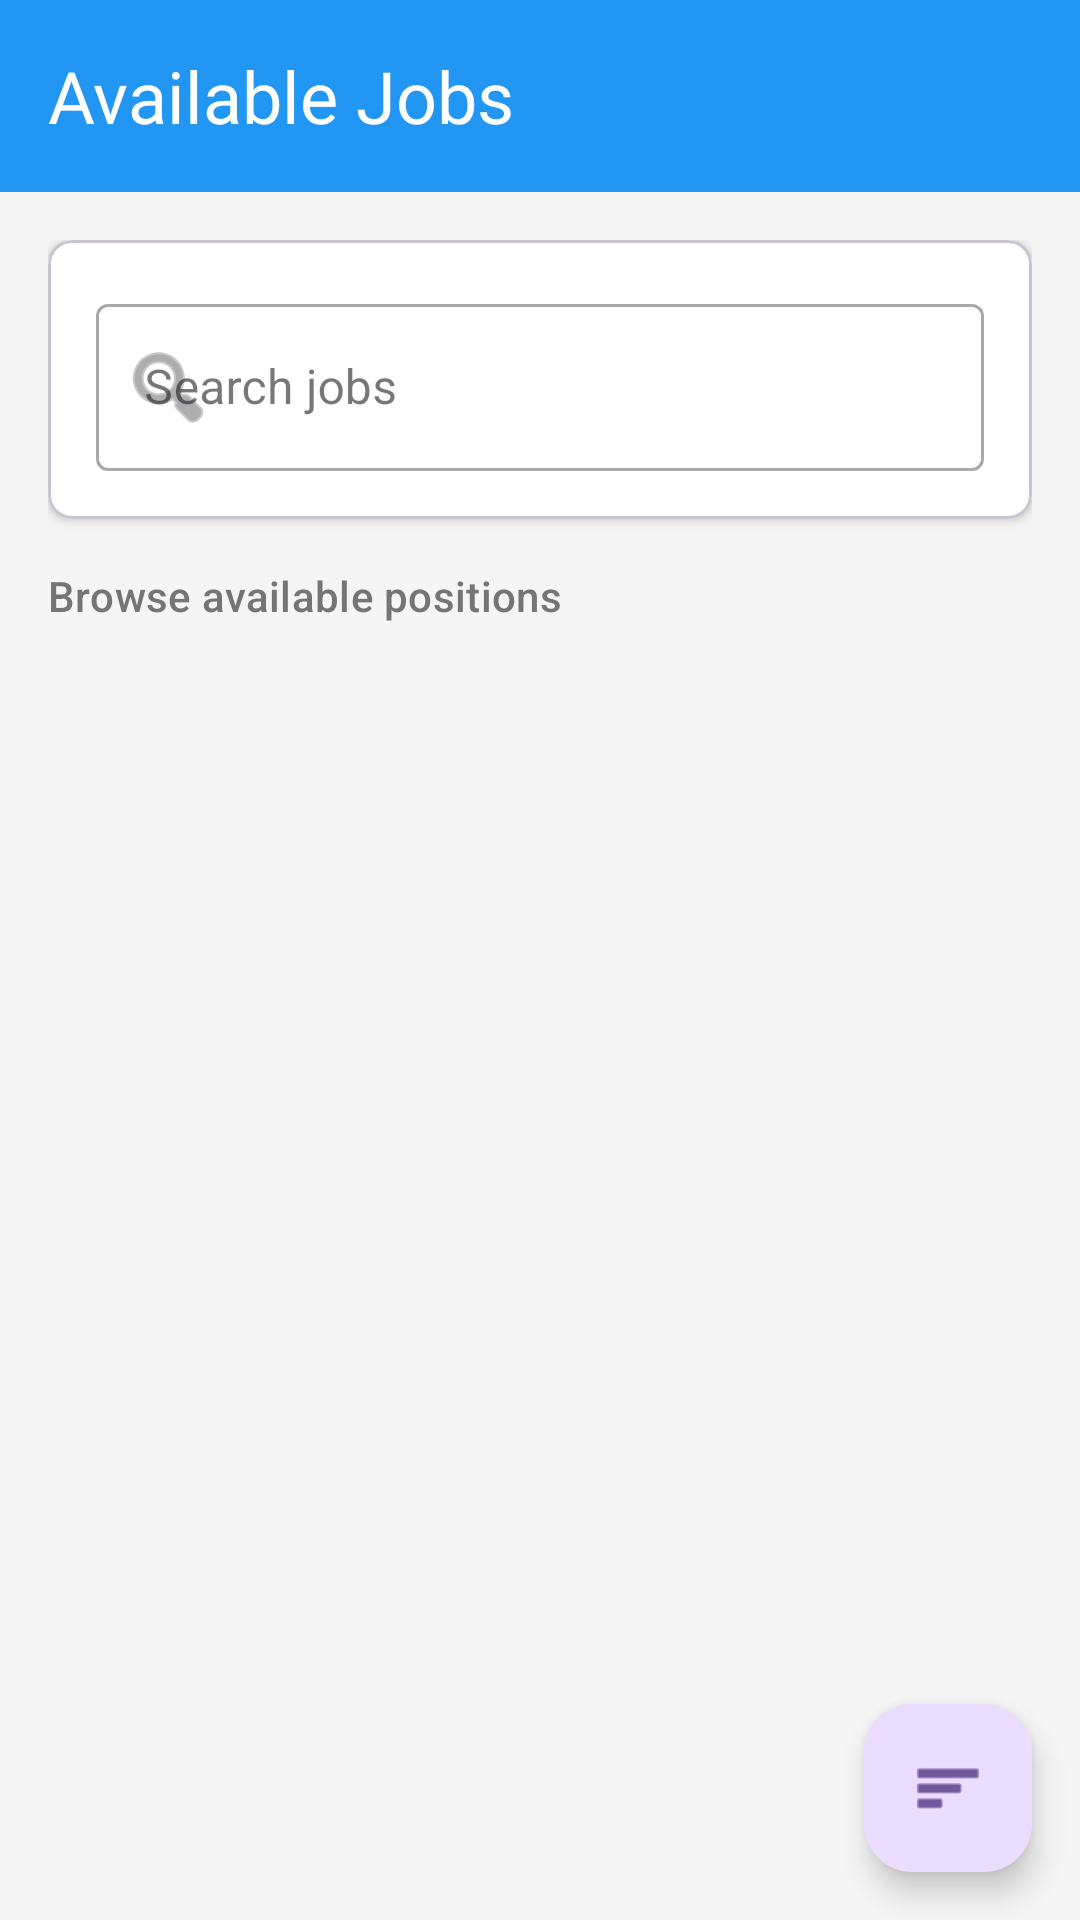

The Android layout XML behind this screen, and the referenced resources:
<!-- AndroidManifest.xml: application theme Theme.Student_recuitment_app -->
<!-- res/layout/activity_job_list.xml -->
<?xml version="1.0" encoding="utf-8"?>
<androidx.coordinatorlayout.widget.CoordinatorLayout
    xmlns:android="http://schemas.android.com/apk/res/android"
    xmlns:app="http://schemas.android.com/apk/res-auto"
    xmlns:tools="http://schemas.android.com/tools"
    android:id="@+id/main"
    android:layout_width="match_parent"
    android:layout_height="match_parent"
    android:background="@color/background_light"
    tools:context=".job.JobListActivity">

    <com.google.android.material.appbar.AppBarLayout
        android:layout_width="match_parent"
        android:layout_height="wrap_content"
        android:background="@color/primary">

        <com.google.android.material.appbar.MaterialToolbar
            android:id="@+id/toolbar"
            android:layout_width="match_parent"
            android:layout_height="?attr/actionBarSize"
            android:theme="@style/ThemeOverlay.MaterialComponents.Dark.ActionBar"
            app:title="Available Jobs"
            app:titleTextAppearance="@style/TextAppearance.App.Headline"
            app:titleTextColor="@color/white" />
    </com.google.android.material.appbar.AppBarLayout>

    <androidx.core.widget.NestedScrollView
        android:layout_width="match_parent"
        android:layout_height="match_parent"
        android:padding="16dp"
        app:layout_behavior="@string/appbar_scrolling_view_behavior">

        <LinearLayout
            android:layout_width="match_parent"
            android:layout_height="wrap_content"
            android:orientation="vertical">

            <com.google.android.material.card.MaterialCardView
                android:id="@+id/searchCard"
                style="@style/Widget.App.CardView"
                android:layout_width="match_parent"
                android:layout_height="wrap_content"
                android:layout_marginBottom="16dp">

                <com.google.android.material.textfield.TextInputLayout
                    android:id="@+id/searchLayout"
                    style="@style/Widget.MaterialComponents.TextInputLayout.OutlinedBox"
                    android:layout_width="match_parent"
                    android:layout_height="wrap_content"
                    android:hint="Search jobs"
                    app:startIconDrawable="@android:drawable/ic_menu_search"
                    app:endIconMode="clear_text">

                    <com.google.android.material.textfield.TextInputEditText
                        android:id="@+id/searchEditText"
                        android:layout_width="match_parent"
                        android:layout_height="wrap_content"
                        android:inputType="text"
                        android:maxLines="1" />
                </com.google.android.material.textfield.TextInputLayout>
            </com.google.android.material.card.MaterialCardView>

            <TextView
                android:id="@+id/textView2"
                android:layout_width="match_parent"
                android:layout_height="wrap_content"
                android:text="Browse available positions"
                android:textAppearance="@style/TextAppearance.App.Subtitle"
                android:layout_marginBottom="16dp" />

            <androidx.recyclerview.widget.RecyclerView
                android:id="@+id/jobsRecyclerView"
                android:layout_width="match_parent"
                android:layout_height="wrap_content"
                android:clipToPadding="false"
                android:orientation="vertical"
                android:paddingTop="8dp"
                android:paddingBottom="16dp"
                app:layoutManager="androidx.recyclerview.widget.LinearLayoutManager"
                tools:listitem="@layout/item_job"
                tools:ignore="SpeakableTextPresentCheck" />

            <TextView
                android:id="@+id/emptyView"
                android:layout_width="match_parent"
                android:layout_height="wrap_content"
                android:gravity="center"
                android:padding="32dp"
                android:text="No jobs available at the moment"
                android:textAppearance="@style/TextAppearance.App.Body"
                android:visibility="gone"
                android:drawableTop="@android:drawable/ic_menu_info_details"
                android:drawablePadding="16dp" />
        </LinearLayout>
    </androidx.core.widget.NestedScrollView>

    <com.google.android.material.floatingactionbutton.FloatingActionButton
        android:id="@+id/fabFilter"
        android:layout_width="wrap_content"
        android:layout_height="wrap_content"
        android:layout_gravity="bottom|end"
        android:layout_margin="16dp"
        android:contentDescription="Filter jobs"
        app:srcCompat="@android:drawable/ic_menu_sort_by_size" />
</androidx.coordinatorlayout.widget.CoordinatorLayout>
<!-- res/layout/item_job.xml (included above) -->
<?xml version="1.0" encoding="utf-8"?>
<com.google.android.material.card.MaterialCardView
    xmlns:android="http://schemas.android.com/apk/res/android"
    xmlns:app="http://schemas.android.com/apk/res-auto"
    style="@style/Widget.App.CardView"
    android:layout_width="match_parent"
    android:layout_height="wrap_content"
    android:layout_marginBottom="8dp"
    app:cardElevation="2dp">

    <LinearLayout
        android:layout_width="match_parent"
        android:layout_height="wrap_content"
        android:orientation="vertical"
        android:padding="16dp">

        <TextView
            android:id="@+id/tvJobTitle"
            android:layout_width="match_parent"
            android:layout_height="wrap_content"
            android:textAppearance="@style/TextAppearance.App.Title"
            android:layout_marginBottom="8dp"/>

        <TextView
            android:id="@+id/tvJobDescription"
            android:layout_width="match_parent"
            android:layout_height="wrap_content"
            android:textAppearance="@style/TextAppearance.App.Body"
            android:maxLines="2"
            android:ellipsize="end"
            android:layout_marginBottom="12dp"/>

        <LinearLayout
            android:layout_width="match_parent"
            android:layout_height="wrap_content"
            android:orientation="horizontal"
            android:layout_marginBottom="16dp">

            <TextView
                android:id="@+id/tvSalary"
                android:layout_width="0dp"
                android:layout_height="wrap_content"
                android:layout_weight="1"
                android:textAppearance="@style/TextAppearance.App.Subtitle"
                android:drawableStart="@android:drawable/ic_menu_my_calendar"
                android:drawablePadding="8dp"/>

            <TextView
                android:id="@+id/tvLocation"
                android:layout_width="0dp"
                android:layout_height="wrap_content"
                android:layout_weight="1"
                android:textAppearance="@style/TextAppearance.App.Subtitle"
                android:drawableStart="@android:drawable/ic_menu_mylocation"
                android:drawablePadding="8dp"/>
        </LinearLayout>

        <com.google.android.material.button.MaterialButton
            android:id="@+id/btnApply"
            style="@style/Widget.App.Button"
            android:layout_width="wrap_content"
            android:layout_height="wrap_content"
            android:text="Apply"
            android:drawableStart="@android:drawable/ic_menu_send"
            android:drawablePadding="8dp"/>
    </LinearLayout>
</com.google.android.material.card.MaterialCardView>
<!-- resources referenced by this layout -->
<resources>
  <color name="background_light">#F5F5F5</color>
  <color name="primary">#2196F3</color>
  <color name="white">#FFFFFF</color>
  <style name="TextAppearance.App.Body" parent="TextAppearance.MaterialComponents.Body1">
          <item name="android:textColor">@color/text_secondary</item>
          <item name="android:textSize">16sp</item>
          <item name="android:fontFamily">sans-serif</item>
      </style>
  <style name="TextAppearance.App.Headline" parent="TextAppearance.MaterialComponents.Headline5">
          <item name="android:textColor">@color/text_primary</item>
          <item name="android:textSize">24sp</item>
          <item name="android:fontFamily">sans-serif-medium</item>
      </style>
  <style name="TextAppearance.App.Subtitle" parent="TextAppearance.MaterialComponents.Subtitle2">
          <item name="android:textColor">@color/text_secondary</item>
          <item name="android:textSize">14sp</item>
          <item name="android:fontFamily">sans-serif</item>
      </style>
  <style name="TextAppearance.App.Title" parent="TextAppearance.MaterialComponents.Subtitle1">
          <item name="android:textColor">@color/text_primary</item>
          <item name="android:textSize">18sp</item>
          <item name="android:fontFamily">sans-serif-medium</item>
      </style>
  <style name="Widget.App.Button" parent="Widget.MaterialComponents.Button">
          <item name="android:textColor">@color/white</item>
          <item name="android:paddingStart">24dp</item>
          <item name="android:paddingEnd">24dp</item>
          <item name="android:paddingTop">12dp</item>
          <item name="android:paddingBottom">12dp</item>
          <item name="android:textAllCaps">false</item>
          <item name="cornerRadius">8dp</item>
      </style>
  <style name="Widget.App.CardView" parent="Widget.MaterialComponents.CardView">
          <item name="cardCornerRadius">8dp</item>
          <item name="cardElevation">2dp</item>
          <item name="contentPadding">16dp</item>
          <item name="cardBackgroundColor">@color/white</item>
      </style>
  <style name="Theme.Student_recuitment_app" parent="Base.Theme.Student_recuitment_app" />
  <color name="text_secondary">#757575</color>
  <color name="text_primary">#212121</color>
  <style name="Base.Theme.Student_recuitment_app" parent="Theme.Material3.DayNight.NoActionBar">
          
          
      </style>
</resources>
